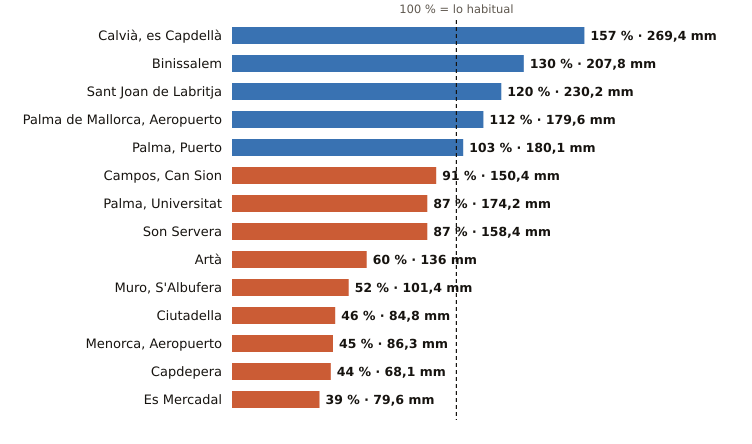

The file beside this chart, header and first rows:
estacion, provincia, indicativo, mm_otono, referencia_mm, pct, periodo_referencia, hasta, hora
Calvià, es Capdellà, Illes Balears, B158X, 269.4, 172.1, 157, 2009-2025, 2026-11-17, 8
Binissalem, Illes Balears, B662X, 207.8, 159.4, 130, 2009-2025, 2026-11-17, 8
Sant Joan de Labritja, Illes Balears, B908X, 230.2, 192.5, 120, 2005-2025, 2026-11-17, 7
Palma de Mallorca, Aeropuerto, Illes Balears, B278, 179.6, 160.2, 112, 1991-2020, 2026-11-17, 9
Palma, Puerto, Illes Balears, B228, 180.1, 174.9, 103, 1991-2020, 2026-11-17, 9
Campos, Can Sion, Illes Balears, B362X, 150.4, 164.7, 91, 2004-2025, 2026-11-17, 9
Palma, Universitat, Illes Balears, B236C, 174.2, 200.4, 87, 2009-2025, 2026-11-17, 9
Son Servera, Illes Balears, B496X, 158.4, 181.9, 87, 2009-2025, 2026-11-17, 8
Artà, Illes Balears, B526X, 136.0, 227.9, 60, 2004-2025, 2026-11-17, 7
Muro, S'Albufera, Illes Balears, B605X, 101.4, 196.6, 52, 2005-2025, 2026-11-17, 9
Ciutadella, Illes Balears, B860X, 84.8, 185.5, 46, 2004-2025, 2026-11-17, 7
Menorca, Aeropuerto, Illes Balears, B893, 86.3, 190.8, 45, 1991-2020, 2026-11-17, 9
Capdepera, Illes Balears, B569X, 68.1, 153.5, 44, 1994-2025, 2026-11-17, 9
Es Mercadal, Illes Balears, B825B, 79.6, 205.9, 39, 2009-2025, 2026-11-17, 8
